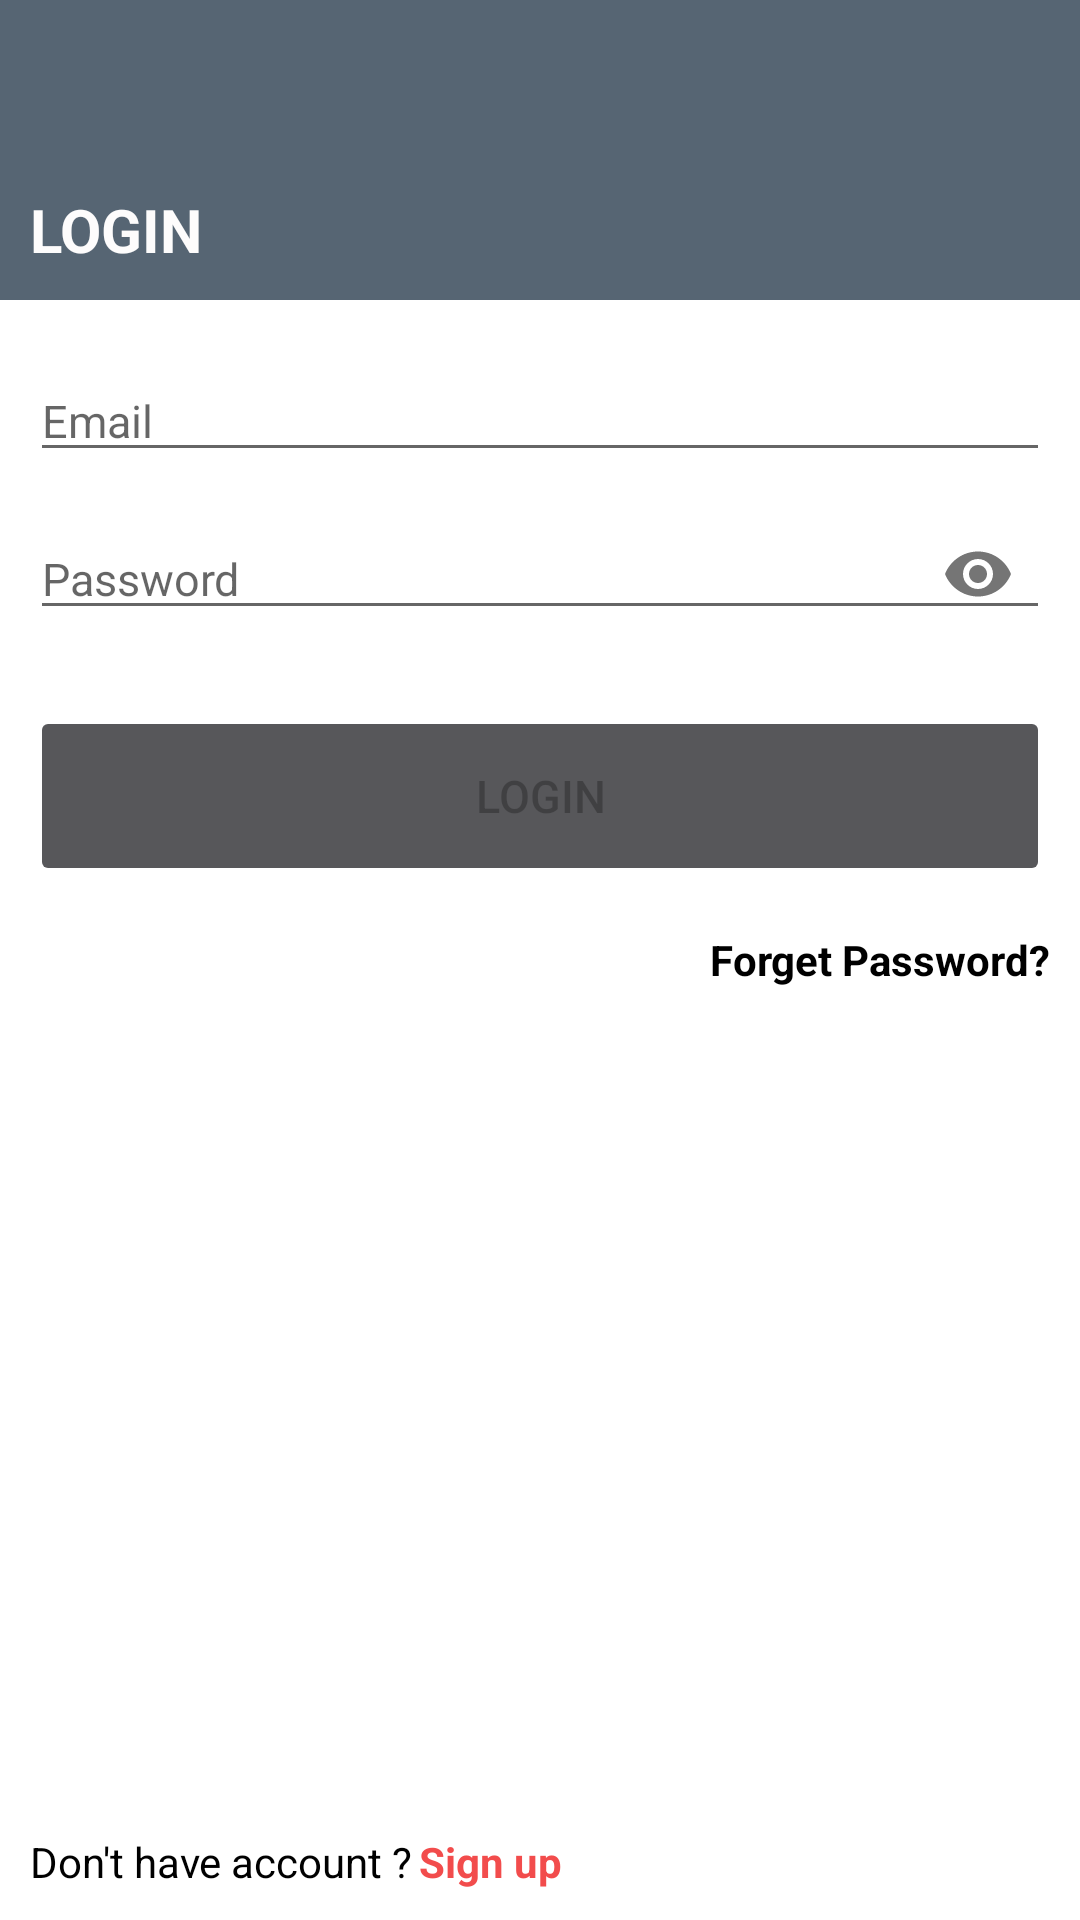

Produce the Android XML layout that renders to this screen, including the resource entries it uses.
<!-- AndroidManifest.xml: application theme AppTheme -->
<!-- res/layout/activity_login.xml -->
<?xml version="1.0" encoding="utf-8"?>
<RelativeLayout xmlns:android="http://schemas.android.com/apk/res/android"
    xmlns:app="http://schemas.android.com/apk/res-auto"
    android:layout_width="match_parent"
    android:layout_height="match_parent"
    android:background="#fff"
    android:orientation="vertical">

    <RelativeLayout
        android:id="@+id/logo_login"
        android:layout_width="match_parent"
        android:layout_height="100dp"
        android:background="@color/colorPrimary">


        <TextView
            android:layout_width="wrap_content"
            android:layout_height="wrap_content"
            android:layout_alignParentBottom="true"
            android:layout_marginStart="10dp"
            android:layout_marginBottom="10dp"
            android:text="@string/login"
            android:textColor="#FDFCFC"
            android:textSize="20sp"
            android:textStyle="bold" />

        <ProgressBar
            android:id="@+id/progressBar"
            style="?android:attr/progressBarStyle"
            android:layout_width="40dp"
            android:layout_height="40dp"
            android:layout_alignParentRight="true"
            android:layout_margin="10dp"
            android:indeterminateTint="#EEEBEB"
            android:visibility="invisible" />


    </RelativeLayout>



    <AutoCompleteTextView
        android:id="@+id/login_email"
        android:layout_width="match_parent"
        android:layout_height="wrap_content"
        android:hint="Email"
        android:layout_below="@+id/logo_login"
        android:layout_marginTop="20dp"
        android:layout_marginStart="10dp"
        android:layout_marginEnd="10dp"
        android:layout_marginBottom="10dp"
        android:textSize="15sp"
        android:drawableStart="@drawable/ic_email_black_24dp"
        android:drawableTint="#948D8D"
        android:drawablePadding="10dp"
        />





    <android.support.design.widget.TextInputLayout
        android:id="@+id/login_password1"
        android:layout_width="match_parent"
        android:layout_height="wrap_content"
        android:layout_below="@+id/login_email"

        app:hintEnabled="false"
        app:passwordToggleEnabled="true"

        >

        <android.support.design.widget.TextInputEditText
            android:id="@+id/login_password"
            android:layout_width="match_parent"
            android:layout_height="wrap_content"
            android:layout_marginStart="10dp"
            android:layout_marginEnd="10dp"
            android:layout_marginBottom="10dp"
            android:hint="@string/password"
            android:inputType="textPassword"
            android:drawableStart="@drawable/ic_lock_black_24dp"
            android:drawableTint="#948D8D"
            android:drawablePadding="10dp"
            android:textSize="15sp" />
    </android.support.design.widget.TextInputLayout>

    <Button
        android:id="@+id/buttonLogin"
        android:layout_width="match_parent"
        android:layout_height="60dp"
        android:layout_below="@id/login_password1"
        android:layout_marginStart="10dp"
        android:layout_marginTop="10dp"
        android:layout_marginEnd="10dp"
        android:layout_marginBottom="10dp"
        android:backgroundTint="@color/colorAccent"
        android:enabled="false"
        android:gravity="center"
        android:text="LOGIN"
        android:textSize="15sp" />






    <TextView
        android:id="@+id/forget"
        android:layout_width="wrap_content"
        android:layout_height="wrap_content"
        android:layout_below="@id/buttonLogin"
        android:text="@string/forget_password"
        android:layout_alignRight="@+id/buttonLogin"
        android:layout_marginTop="5dp"
        android:textStyle="bold"
        android:textColor="#000"/>

    <TextView
        android:id="@+id/create_account"
        android:layout_width="wrap_content"
        android:layout_height="wrap_content"
        android:layout_alignParentBottom="true"
        android:layout_gravity="end"
        android:drawablePadding="2dp"
        android:gravity="center"
        android:text="@string/sign_up"
        android:layout_toRightOf="@+id/message"
        android:textStyle="bold"
        android:textColor="@color/colorFLoatingButton"
        android:layout_marginStart="2dp"
        android:layout_marginBottom="10dp"
        />

    <TextView
        android:id="@+id/message"
        android:layout_width="wrap_content"
        android:layout_height="wrap_content"
        android:text="@string/don_t_have_account"
        android:gravity="center"
        android:textColor="#000"
        android:layout_marginStart="10dp"
        android:layout_alignTop="@+id/create_account"
        android:layout_below="@+id/forget"
        android:layout_marginBottom="10dp"


        />




</RelativeLayout>
<!-- resources referenced by this layout -->
<resources>
  <color name="colorAccent">#57575A</color>
  <color name="colorFLoatingButton">#f24c4c</color>
  <color name="colorPrimary">#566573</color>
  <string name="don_t_have_account">Don\'t have account ?</string>
  <string name="forget_password">Forget Password?</string>
  <string name="login">LOGIN</string>
  <string name="password">Password</string>
  <string name="sign_up">Sign up</string>
  <style name="AppTheme" parent="Theme.AppCompat.Light.NoActionBar">
          
          <item name="colorPrimary">@color/colorPrimary</item>
          <item name="colorPrimaryDark">@color/colorPrimaryDark</item>
          <item name="colorAccent">@color/colorAccent</item>
          <item name="windowActionBar">false</item>
          <item name="windowNoTitle">true</item>
      </style>
  <color name="colorPrimaryDark">#273746</color>
</resources>
